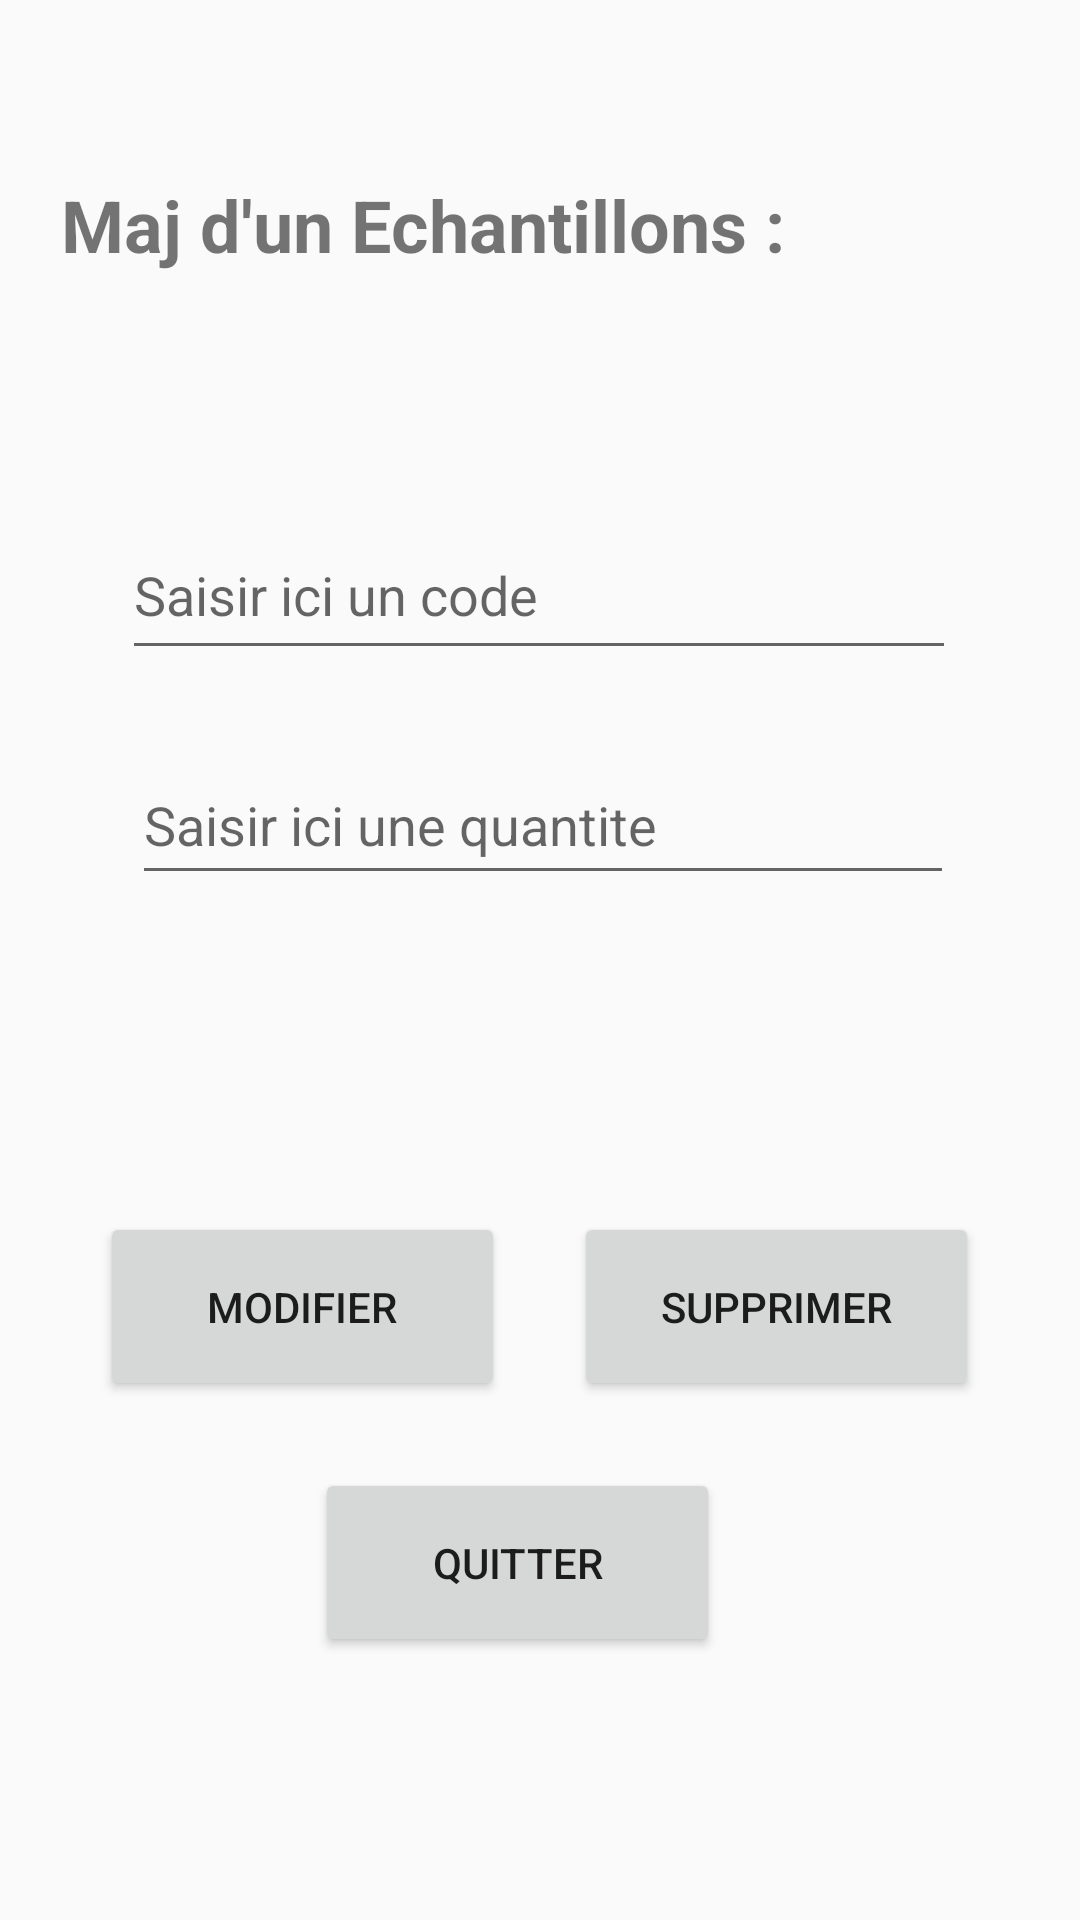

Reconstruct the res/layout file that produces this screen, plus the resources it refers to.
<!-- AndroidManifest.xml: application theme AppTheme -->
<!-- res/layout/fenetre_maj_echantillon.xml -->
<?xml version="1.0" encoding="utf-8"?>
<androidx.constraintlayout.widget.ConstraintLayout xmlns:android="http://schemas.android.com/apk/res/android"
    xmlns:app="http://schemas.android.com/apk/res-auto"
    xmlns:tools="http://schemas.android.com/tools"
    android:layout_width="match_parent"
    android:layout_height="match_parent"
    tools:context=".MajEchantillon">

    <TextView
        android:id="@+id/tvTitreMajEchant"
        android:layout_width="310dp"
        android:layout_height="46dp"
        android:text="@string/tvTitreMajEchant"
        android:textSize="24sp"
        android:textStyle="bold"
        app:layout_constraintBottom_toBottomOf="parent"
        app:layout_constraintEnd_toEndOf="parent"
        app:layout_constraintHorizontal_bias="0.405"
        app:layout_constraintStart_toStartOf="parent"
        app:layout_constraintTop_toTopOf="parent"
        app:layout_constraintVertical_bias="0.099" />

    <Button
        android:id="@+id/btnMajSupprimer"
        android:layout_width="135dp"
        android:layout_height="63dp"
        android:text="@string/btnSupprimerMaj"
        app:layout_constraintBottom_toBottomOf="parent"
        app:layout_constraintEnd_toEndOf="parent"
        app:layout_constraintHorizontal_bias="0.851"
        app:layout_constraintStart_toStartOf="parent"
        app:layout_constraintTop_toTopOf="parent"
        app:layout_constraintVertical_bias="0.7" />

    <Button
        android:id="@+id/btnMajQuitter"
        android:layout_width="135dp"
        android:layout_height="63dp"
        android:text="@string/btnQuitterMaj"
        app:layout_constraintBottom_toBottomOf="parent"
        app:layout_constraintEnd_toEndOf="parent"
        app:layout_constraintHorizontal_bias="0.467"
        app:layout_constraintStart_toStartOf="parent"
        app:layout_constraintTop_toTopOf="parent"
        app:layout_constraintVertical_bias="0.848" />

    <Button
        android:id="@+id/btnMajModifier"
        android:layout_width="135dp"
        android:layout_height="63dp"
        android:text="@string/btnModifierMaj"
        app:layout_constraintBottom_toBottomOf="parent"
        app:layout_constraintEnd_toEndOf="parent"
        app:layout_constraintHorizontal_bias="0.148"
        app:layout_constraintStart_toStartOf="parent"
        app:layout_constraintTop_toTopOf="parent"
        app:layout_constraintVertical_bias="0.7" />

    <EditText
        android:id="@+id/etMajCode"
        android:layout_width="278dp"
        android:layout_height="53dp"
        android:ems="10"
        android:hint="@string/etMajCode"
        android:inputType="textPersonName"
        app:layout_constraintBottom_toBottomOf="parent"
        app:layout_constraintEnd_toEndOf="parent"
        app:layout_constraintHorizontal_bias="0.496"
        app:layout_constraintStart_toStartOf="parent"
        app:layout_constraintTop_toTopOf="parent"
        app:layout_constraintVertical_bias="0.29" />

    <EditText
        android:id="@+id/etMajQuantite"
        android:layout_width="274dp"
        android:layout_height="50dp"
        android:ems="10"
        android:hint="@string/etMajQuantite"
        android:inputType="number"
        app:layout_constraintBottom_toBottomOf="parent"
        app:layout_constraintEnd_toEndOf="parent"
        app:layout_constraintHorizontal_bias="0.51"
        app:layout_constraintStart_toStartOf="parent"
        app:layout_constraintTop_toTopOf="parent"
        app:layout_constraintVertical_bias="0.421" />

</androidx.constraintlayout.widget.ConstraintLayout>
<!-- resources referenced by this layout -->
<resources>
  <string name="btnModifierMaj">Modifier</string>
  <string name="btnQuitterMaj">Quitter</string>
  <string name="btnSupprimerMaj">Supprimer</string>
  <string name="etMajCode">Saisir ici un code</string>
  <string name="etMajQuantite">Saisir ici une quantite</string>
  <string name="tvTitreMajEchant">Maj d\'un Echantillons :</string>
  <style name="AppTheme" parent="Theme.AppCompat.Light.DarkActionBar">
          
          <item name="colorPrimary">@color/color_bandeau</item>
          <item name="colorPrimaryDark">@color/color_volet</item>
          <item name="colorAccent">@color/colorAccent</item>
      </style>
  <color name="color_bandeau">#EEB9A9</color>
  <color name="color_volet">#000000</color>
  <color name="colorAccent">#73554B</color>
</resources>
